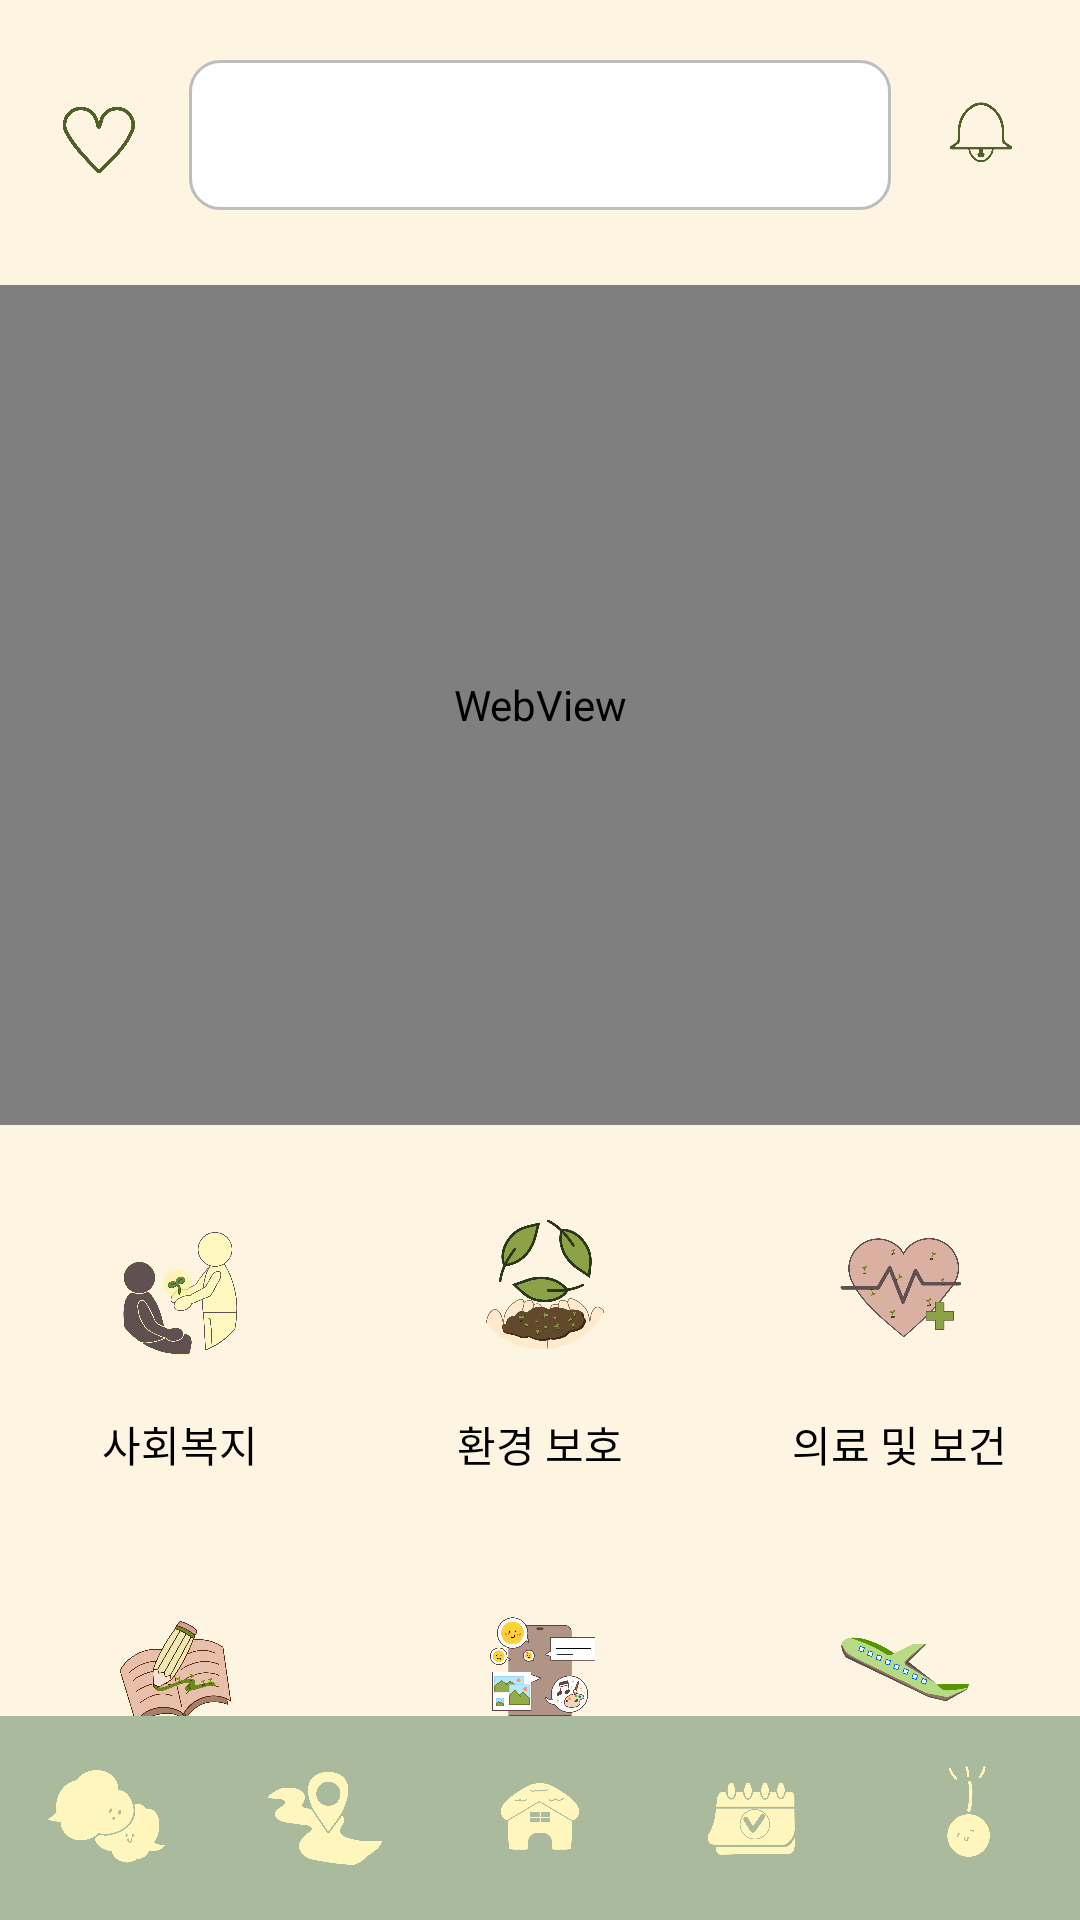

This screen was rendered from an Android layout file. Write that file and the resources it references.
<!-- AndroidManifest.xml: application theme Theme.SeedApp -->
<!-- res/layout/home.xml -->
<?xml version="1.0" encoding="utf-8"?>
<RelativeLayout xmlns:android="http://schemas.android.com/apk/res/android"
    xmlns:tools="http://schemas.android.com/tools"
    xmlns:card_view="http://schemas.android.com/apk/res-auto"
    android:layout_width="match_parent"
    android:layout_height="match_parent"
    android:background="#FDF4E2"
    tools:context=".MainActivity">

    
    <LinearLayout
        android:id="@+id/topBar"
        android:layout_width="match_parent"
        android:layout_height="70dp"
        android:orientation="horizontal"
        android:gravity="center"
        android:padding="8dp"
        android:layout_alignParentTop="true"
        android:layout_marginTop="10dp">

        
        <ImageView
            android:id="@+id/scrapButton"
            android:layout_width="50dp"
            android:layout_height="50dp"
            android:src="@drawable/scrap"
            android:layout_marginEnd="5dp"
            android:contentDescription="스크랩 버튼" />

        
        <EditText
            android:id="@+id/searchBar"
            android:layout_width="0dp"
            android:layout_height="50dp"
            android:layout_weight="1"
            android:background="@drawable/edit_text_background"
            android:drawableStart="@drawable/search"
            android:drawablePadding="10dp"
            android:hint="@string/searchBar"
            android:paddingStart="10dp"
            android:textSize="15sp" />

        
        <ImageView
            android:id="@+id/notificationButton"
            android:layout_width="50dp"
            android:layout_height="50dp"
            android:src="@drawable/bell"
            android:layout_marginLeft="5dp"
            android:contentDescription="알림 버튼" />
    </LinearLayout>

    
    <WebView
        android:id="@+id/newsWebView"
        android:layout_width="match_parent"
        android:layout_height="280dp"
        android:layout_below="@+id/topBar"
        android:layout_marginTop="15dp"
        android:layout_weight="1" />


    
    <LinearLayout
        android:id="@+id/Category1st"
        android:layout_width="match_parent"
        android:layout_height="wrap_content"
        android:orientation="horizontal"
        android:layout_below="@+id/newsWebView"
        android:layout_marginTop="10dp"
        android:gravity="center">

        
        <LinearLayout
            android:id="@+id/social_welfare"
            android:layout_width="0dp"
            android:layout_height="wrap_content"
            android:layout_weight="1"
            android:orientation="vertical"
            android:gravity="center"
            android:padding="8dp">

            <ImageView
                android:layout_width="70dp"
                android:layout_height="70dp"
                android:src="@drawable/social_welfare"
                android:contentDescription="사회복지" />

            <TextView
                android:layout_width="wrap_content"
                android:layout_height="wrap_content"
                android:text="사회복지"
                android:textSize="14sp"
                android:textColor="#000000"
                android:layout_marginTop="8dp" />
        </LinearLayout>

        
        <LinearLayout
            android:id="@+id/environmental_protection"
            android:layout_width="0dp"
            android:layout_height="wrap_content"
            android:layout_weight="1"
            android:orientation="vertical"
            android:gravity="center"
            android:padding="8dp">

            <ImageView
                android:layout_width="70dp"
                android:layout_height="70dp"
                android:src="@drawable/environmental_protection"
                android:contentDescription="환경 보호" />

            <TextView
                android:layout_width="wrap_content"
                android:layout_height="wrap_content"
                android:text="환경 보호"
                android:textSize="14sp"
                android:textColor="#000000"
                android:layout_marginTop="8dp" />
        </LinearLayout>

        
        <LinearLayout
            android:id="@+id/health_and_medical_care"
            android:layout_width="0dp"
            android:layout_height="wrap_content"
            android:layout_weight="1"
            android:orientation="vertical"
            android:gravity="center"
            android:padding="8dp">

            <ImageView
                android:layout_width="70dp"
                android:layout_height="70dp"
                android:src="@drawable/health_and_medical_care"
                android:contentDescription="의료 및 보건" />

            <TextView
                android:layout_width="wrap_content"
                android:layout_height="wrap_content"
                android:text="의료 및 보건"
                android:textSize="14sp"
                android:textColor="#000000"
                android:layout_marginTop="8dp" />
        </LinearLayout>
    </LinearLayout>

    
    <LinearLayout
        android:id="@+id/Category2nd"
        android:layout_width="match_parent"
        android:layout_height="wrap_content"
        android:orientation="horizontal"
        android:gravity="center"
        android:layout_below="@+id/Category1st"
        android:layout_marginTop="16dp">

        
        <LinearLayout
            android:id="@+id/education"
            android:layout_width="0dp"
            android:layout_height="wrap_content"
            android:layout_weight="1"
            android:orientation="vertical"
            android:gravity="center"
            android:padding="8dp">

            <ImageView
                android:layout_width="70dp"
                android:layout_height="70dp"
                android:src="@drawable/education"
                android:contentDescription="교육" />

            <TextView
                android:layout_width="wrap_content"
                android:layout_height="wrap_content"
                android:text="교육"
                android:textSize="14sp"
                android:textColor="#000000"
                android:layout_marginTop="8dp" />
        </LinearLayout>

        
        <LinearLayout
            android:id="@+id/culture_arts"
            android:layout_width="0dp"
            android:layout_height="wrap_content"
            android:layout_weight="1"
            android:orientation="vertical"
            android:gravity="center"
            android:padding="8dp">

            <ImageView
                android:layout_width="70dp"
                android:layout_height="70dp"
                android:src="@drawable/culture_arts"
                android:contentDescription="문화 및 예술" />

            <TextView
                android:layout_width="wrap_content"
                android:layout_height="wrap_content"
                android:text="문화 및 예술"
                android:textSize="14sp"
                android:textColor="#000000"
                android:layout_marginTop="8dp" />
        </LinearLayout>

        
        <LinearLayout
            android:id="@+id/overseas_volunteering"
            android:layout_width="0dp"
            android:layout_height="wrap_content"
            android:layout_weight="1"
            android:orientation="vertical"
            android:gravity="center"
            android:padding="8dp">

            <ImageView
                android:layout_width="70dp"
                android:layout_height="70dp"
                android:src="@drawable/overseas_volunteering"
                android:contentDescription="해외 봉사" />

            <TextView
                android:layout_width="wrap_content"
                android:layout_height="wrap_content"
                android:text="해외 봉사"
                android:textSize="14sp"
                android:textColor="#000000"
                android:layout_marginTop="8dp" />
        </LinearLayout>
    </LinearLayout>

    
    <androidx.cardview.widget.CardView
        android:id="@+id/cardViewActivity"
        android:layout_width="334dp"
        android:layout_height="40dp"
        android:layout_below="@+id/Category2nd"
        android:layout_marginLeft="25dp"
        android:layout_marginTop="30dp"
        android:backgroundTint="@drawable/edit_text_background"
        card_view:cardCornerRadius="16dp"
        card_view:cardElevation="4dp">

        <TextView
            android:layout_width="match_parent"
            android:layout_height="match_parent"
            android:layout_marginLeft="10dp"
            android:gravity="center_vertical"
            android:text="1. 너무 어렵고 어렵고 어려워요 ㅠㅠㅠㅠㅠㅠㅠ"
            android:textColor="#5B5853"
            android:textSize="16sp" />
    </androidx.cardview.widget.CardView>

    
    <LinearLayout
        android:id="@+id/bottomBar"
        android:layout_width="match_parent"
        android:layout_height="68dp"
        android:layout_alignParentBottom="true"
        android:background="@color/bottomBar"
        android:orientation="horizontal"
        android:gravity="center">

        
        <ImageView
            android:id="@+id/chatting"
            android:layout_width="0dp"
            android:layout_height="match_parent"
            android:layout_weight="1"
            android:src="@drawable/chatting" />

        
        <ImageView
            android:id="@+id/map"
            android:layout_width="0dp"
            android:layout_height="match_parent"
            android:layout_weight="1"
            android:src="@drawable/map" />

        
        <ImageView
            android:id="@+id/home"
            android:layout_width="0dp"
            android:layout_height="match_parent"
            android:layout_weight="1"
            android:src="@drawable/home" />

        
        <ImageView
            android:id="@+id/calendar"
            android:layout_width="0dp"
            android:layout_height="match_parent"
            android:layout_weight="1"
            android:src="@drawable/calendar" />

        
        <ImageView
            android:id="@+id/mypage"
            android:layout_width="0dp"
            android:layout_height="match_parent"
            android:layout_weight="1"
            android:src="@drawable/mypage" />

    </LinearLayout>
</RelativeLayout>
<!-- resources referenced by this layout -->
<resources>
  <color name="bottomBar">#A9BA9D</color>
  <!-- drawable bell: png bitmap (drawable, 129468 bytes) -->
  <!-- drawable calendar: png bitmap (drawable, 137258 bytes) -->
  <!-- drawable chatting: png bitmap (drawable, 135711 bytes) -->
  <!-- drawable culture_arts: png bitmap (drawable, 267621 bytes) -->
  <!-- drawable edit_text_background (drawable) -->
  <shape xmlns:android="http://schemas.android.com/apk/res/android">
      <solid android:color="#FFFFFF"/>  
      <corners android:radius="10dp"/>  
      <stroke android:width="1dp" android:color="#BDBDBD"/>  
  </shape>
  <!-- drawable education: png bitmap (drawable, 324931 bytes) -->
  <!-- drawable environmental_protection: png bitmap (drawable, 351889 bytes) -->
  <!-- drawable health_and_medical_care: png bitmap (drawable, 211764 bytes) -->
  <!-- drawable home: png bitmap (drawable, 121385 bytes) -->
  <!-- drawable map: png bitmap (drawable, 131547 bytes) -->
  <!-- drawable mypage: png bitmap (drawable, 111920 bytes) -->
  <!-- drawable overseas_volunteering: png bitmap (drawable, 239485 bytes) -->
  <!-- drawable scrap: png bitmap (drawable, 151713 bytes) -->
  <!-- drawable search: png bitmap (drawable, 136015 bytes) -->
  <!-- drawable social_welfare: png bitmap (drawable, 513460 bytes) -->
  <style name="Theme.SeedApp" parent="Theme.MaterialComponents.DayNight">
          
      </style>
</resources>
